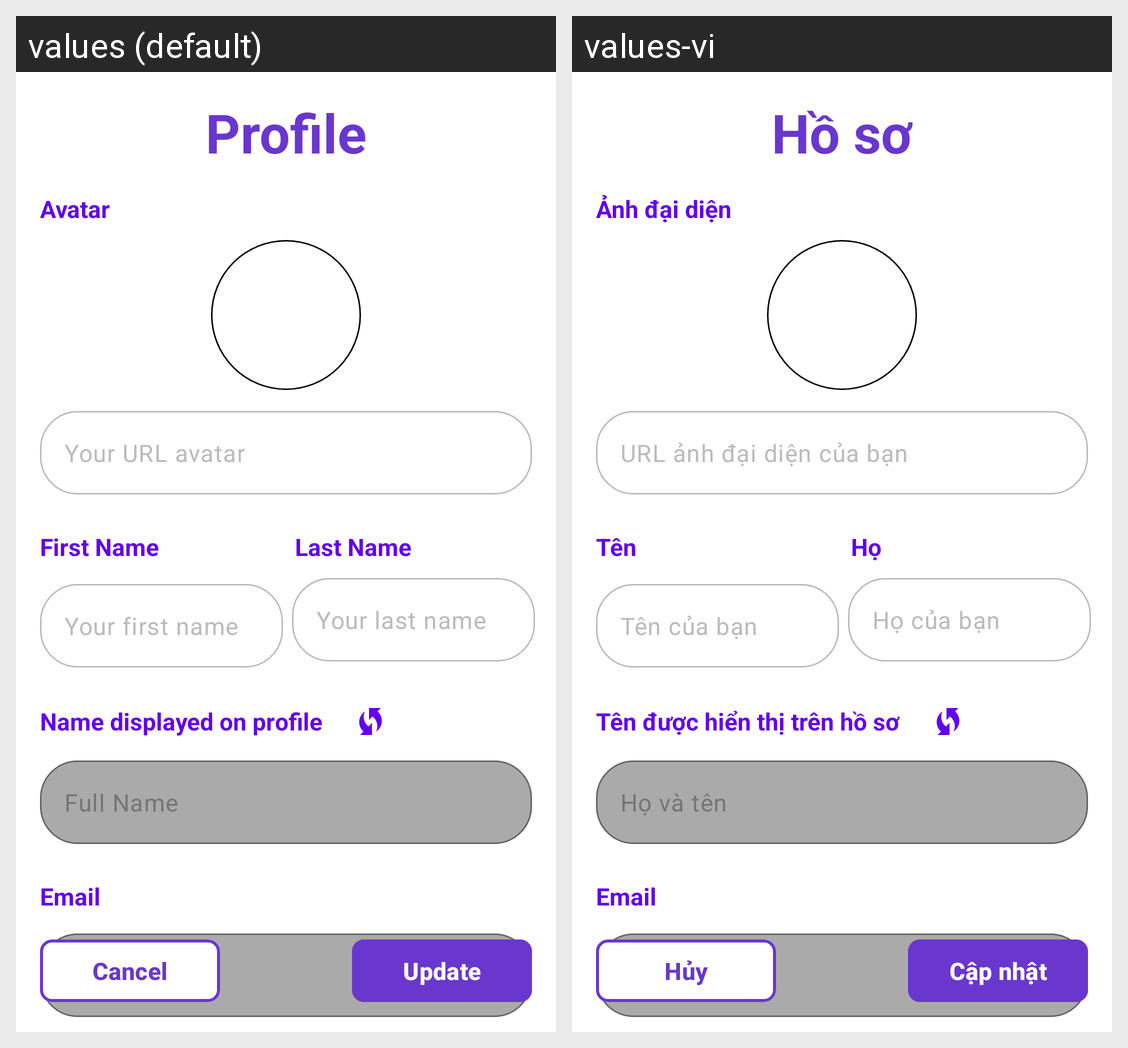

Strings drawn on this Android screen and how each of the app's shown locales translates them:
Android screen res/layout/activity_profile_detail.xml rendered under 2 locales, left to right: values (default), values-vi. Device: Nexus 5 (rendered at 1080×1920; each locale shown at half size, 540×960, under a caption strip naming it); theme Theme.CineZone.
Strings drawn on this screen, with the default value and each locale's value (text and hints the layout hard-codes, and strings that could not be matched under every locale, appear in the picture but are not listed):

profile
  values: Profile
  values-vi: Hồ sơ

avt
  values: Avatar
  values-vi: Ảnh đại diện

enter_url_avt
  values: Your URL avatar
  values-vi: URL ảnh đại diện của bạn

first_name
  values: First Name
  values-vi: Tên

enter_first_name
  values: Your first name
  values-vi: Tên của bạn

last_name
  values: Last Name
  values-vi: Họ

enter_last_name
  values: Your last name
  values-vi: Họ của bạn

display_name
  values: Name displayed on profile
  values-vi: Tên được hiển thị trên hồ sơ

full_name
  values: Full Name
  values-vi: Họ và tên

email
  values: Email
  values-vi: Email

cancel
  values: Cancel
  values-vi: Hủy

update
  values: Update
  values-vi: Cập nhật
